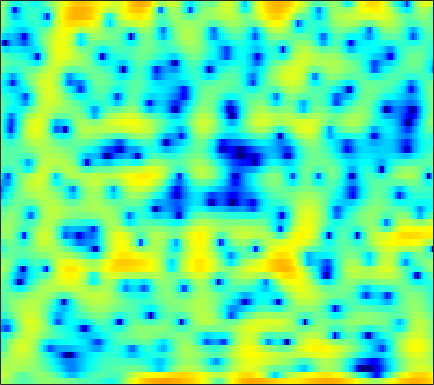

Data behind this chart, as committed beside it:
1.9079, 1.8294, 1.5839, 1.2014, 0.8176, 0.1992, -0.48946, -1.0172, -1.6472, -2.1628, -2.377, -2.3461, -2.0347, -1.6143, -1.2455, -0.70176, -0.28434, 0.028227, 0.33026, 0.54208, 0.66086, 0.69692, 0.66842, 0.61825
3.731, 3.473, 3.015, 2.422, 1.89, 1.077, 0.1959, -0.4706, -1.258, -1.786, -1.949, -1.825, -1.409, -0.8623, -0.4547, 0.03002, 0.4012, 0.5905, 0.7135, 0.6997, 0.5371, 0.3212, -0.08079, -0.6222
2.342, 2.373, 2.374, 2.323, 2.263, 2.151, 2.012, 1.898, 1.74, 1.569, 1.405, 1.277, 1.098, 0.9024, 0.7286, 0.4684, 0.1499, -0.1284, -0.5644, -1.076, -1.675, -2.189, -2.958, -3.817
0.9067, 1.222, 1.598, 1.917, 2.121, 2.335, 2.464, 2.527, 2.543, 2.487, 2.363, 2.217, 1.956, 1.616, 1.308, 0.8192, 0.2497, -0.2359, -0.9408, -1.742, -2.621, -3.337, -4.367, -5.446
-1.612, -0.7894, 0.2253, 1.114, 1.693, 2.335, 2.827, 3.1, 3.337, 3.417, 3.35, 3.205, 2.875, 2.406, 1.953, 1.225, 0.3562, -0.3832, -1.466, -2.657, -3.913, -4.881, -6.189, -7.518
-5.482, -3.561, -1.473, 0.1555, 1.156, 2.252, 3.088, 3.561, 4.001, 4.221, 4.232, 4.108, 3.733, 3.125, 2.507, 1.433, 0.05033, -1.215, -3.269, -5.839, -8.995, -11.72, -14.85, -15.11
-4.477, -3.414, -2.046, -0.7665, 0.1073, 1.134, 2.026, 2.588, 3.185, 3.598, 3.806, 3.827, 3.66, 3.273, 2.826, 2.01, 0.9261, -0.05292, -1.596, -3.353, -5.182, -6.396, -7.47, -7.73
-6.207, -5.784, -5.034, -4.104, -3.266, -2.072, -0.8724, -0.01414, 1.023, 1.888, 2.564, 2.926, 3.215, 3.285, 3.198, 2.912, 2.451, 2.008, 1.321, 0.5629, -0.2153, -0.7897, -1.488, -2.089
-12.36, -13.5, -15.36, -15.19, -12.55, -8.465, -5.065, -3.038, -0.8571, 0.8262, 2.092, 2.811, 3.496, 3.89, 4.013, 3.97, 3.707, 3.375, 2.779, 2.021, 1.119, 0.38, -0.6872, -1.762
-10.4, -10.27, -10.1, -9.366, -8.132, -5.865, -3.474, -1.845, 0.04106, 1.56, 2.749, 3.423, 4.065, 4.435, 4.53, 4.441, 4.088, 3.658, 2.844, 1.754, 0.3647, -0.9213, -3.026, -5.688
-5.239, -4.697, -3.898, -3.039, -2.335, -1.347, -0.3339, 0.4048, 1.346, 2.163, 2.837, 3.233, 3.6, 3.768, 3.763, 3.566, 3.148, 2.688, 1.857, 0.781, -0.5729, -1.765, -3.614, -5.737
-3.213, -2.65, -1.917, -1.202, -0.6829, -0.008173, 0.6372, 1.088, 1.637, 2.115, 2.51, 2.738, 2.943, 3.02, 2.983, 2.807, 2.468, 2.1, 1.454, 0.617, -0.3977, -1.267, -2.574, -4.006
-2.625, -2.006, -1.29, -0.6774, -0.2713, 0.2058, 0.6273, 0.921, 1.284, 1.618, 1.914, 2.11, 2.328, 2.477, 2.538, 2.522, 2.395, 2.213, 1.843, 1.32, 0.6191, -0.02936, -1.069, -2.363
-2.291, -1.817, -1.383, -1.128, -1.034, -0.9688, -0.9465, -0.9199, -0.8216, -0.6107, -0.2875, 0.01201, 0.4562, 0.9107, 1.228, 1.594, 1.861, 1.985, 2.051, 1.99, 1.789, 1.539, 1.087, 0.5008
-1.65, -1.706, -2.019, -2.599, -3.209, -4.224, -5.378, -6.224, -7.034, -7.058, -6.26, -5.341, -3.982, -2.688, -1.815, -0.8051, 0.03065, 0.5544, 1.114, 1.545, 1.872, 2.05, 2.215, 2.308
-0.6332, -1.188, -2.202, -3.601, -4.951, -7.298, -10.57, -14.12, -22.72, -25.2, -15.64, -12.09, -8.92, -6.59, -5.209, -3.698, -2.488, -1.729, -0.8865, -0.1641, 0.4819, 0.9599, 1.586, 2.209
1.116, 0.4179, -0.7577, -2.242, -3.573, -5.651, -7.967, -9.748, -11.82, -13.07, -13.02, -12.18, -10.35, -8.398, -7.046, -5.584, -4.55, -4.031, -3.583, -3.288, -2.873, -2.333, -1.229, 0.1834
2.58, 2.006, 1.036, -0.1932, -1.317, -3.114, -5.37, -7.469, -11.22, -17.5, -29.37, -18.5, -12.03, -8.567, -6.906, -5.512, -4.941, -5.086, -6.193, -8.8, -14.7, -19.22, -9.54, -3.874
1.355, 1.107, 0.6482, 0.02513, -0.5537, -1.48, -2.563, -3.452, -4.623, -5.572, -5.983, -5.851, -5.198, -4.383, -3.798, -3.221, -2.943, -2.967, -3.284, -3.797, -4.105, -3.881, -2.753, -1.053
-2.06, -1.726, -1.384, -1.217, -1.202, -1.314, -1.553, -1.766, -2.026, -2.206, -2.259, -2.197, -1.997, -1.674, -1.401, -1.039, -0.7263, -0.509, -0.2685, -0.05731, 0.1986, 0.439, 0.8212, 1.267
-5.954, -4.408, -2.974, -2.079, -1.692, -1.447, -1.443, -1.532, -1.707, -1.839, -1.838, -1.724, -1.388, -0.8959, -0.4688, 0.1356, 0.7082, 1.092, 1.518, 1.85, 2.066, 2.166, 2.207, 2.123
-3.874, -2.685, -1.557, -0.9183, -0.729, -0.86, -1.376, -2.006, -3.122, -4.343, -5.145, -5.054, -3.984, -2.387, -1.181, 0.252, 1.426, 2.118, 2.819, 3.265, 3.457, 3.43, 3.176, 2.651
0.4907, 0.7733, 1.006, 0.9938, 0.7774, 0.1451, -0.9805, -2.239, -4.713, -8.757, -16.35, -17.36, -9.076, -4.539, -2.28, -0.07916, 1.505, 2.4, 3.254, 3.753, 3.926, 3.831, 3.374, 2.529
1.216, 1.366, 1.443, 1.334, 1.103, 0.5959, -0.1531, -0.8674, -1.931, -2.981, -3.67, -3.775, -3.338, -2.415, -1.569, -0.4193, 0.6595, 1.369, 2.142, 2.677, 2.925, 2.909, 2.582, 1.867
0.2096, 0.5668, 0.8657, 0.9709, 0.9183, 0.6684, 0.2349, -0.1983, -0.8948, -1.667, -2.446, -2.972, -3.485, -3.616, -3.37, -2.611, -1.516, -0.6284, 0.4771, 1.388, 2.02, 2.3, 2.406, 2.206
-1.263, -0.6584, -0.07988, 0.2666, 0.3841, 0.3359, 0.04154, -0.3446, -1.118, -2.234, -3.821, -5.455, -8.483, -12.67, -14.09, -9.895, -5.712, -3.408, -1.137, 0.4834, 1.622, 2.214, 2.708, 2.919
-3.156, -2.515, -1.785, -1.229, -0.9332, -0.7024, -0.6858, -0.8343, -1.266, -2.01, -3.114, -4.186, -5.878, -7.359, -7.549, -6.164, -3.969, -2.399, -0.637, 0.7122, 1.698, 2.233, 2.707, 2.951
-6.037, -5.31, -4.329, -3.417, -2.814, -2.141, -1.626, -1.353, -1.135, -1.072, -1.122, -1.194, -1.267, -1.221, -1.05, -0.624, -0.02579, 0.4823, 1.133, 1.696, 2.114, 2.324, 2.46, 2.434
-11.02, -9.41, -7.53, -5.926, -4.874, -3.66, -2.62, -1.944, -1.166, -0.5098, 0.03815, 0.3854, 0.792, 1.165, 1.42, 1.748, 2.04, 2.22, 2.392, 2.467, 2.429, 2.318, 2.059, 1.676
-13.7, -11.74, -9.73, -8.053, -6.854, -5.282, -3.784, -2.743, -1.476, -0.3808, 0.5428, 1.133, 1.797, 2.331, 2.654, 2.978, 3.172, 3.218, 3.144, 2.89, 2.449, 1.998, 1.259, 0.4145
-10.52, -11.2, -12.09, -11.97, -10.67, -7.98, -5.335, -3.634, -1.769, -0.3138, 0.8265, 1.531, 2.308, 2.939, 3.335, 3.735, 3.976, 4.031, 3.883, 3.432, 2.61, 1.709, 0.08035, -2.059
-7.292, -9.243, -13.11, -16.3, -13.35, -8.454, -5.089, -3.328, -1.674, -0.5749, 0.1458, 0.5515, 1.069, 1.684, 2.221, 2.983, 3.66, 4.029, 4.243, 4.067, 3.416, 2.553, 0.755, -2.01
-3.391, -3.768, -4.179, -4.261, -4.067, -3.526, -2.929, -2.592, -2.511, -2.945, -3.995, -5.168, -6.733, -6.465, -4.711, -1.98, 0.2332, 1.471, 2.599, 3.206, 3.357, 3.209, 2.73, 2.063
-2.196, -2.125, -2.083, -2.07, -2.067, -2.11, -2.265, -2.514, -3.121, -4.199, -5.961, -7.899, -11.03, -11.16, -8.343, -4.639, -1.921, -0.4361, 1.006, 1.961, 2.538, 2.773, 2.899, 2.87
-2.031, -1.924, -1.855, -1.846, -1.857, -1.912, -2.021, -2.16, -2.404, -2.729, -3.077, -3.283, -3.34, -3.012, -2.489, -1.546, -0.5343, 0.1767, 0.9776, 1.589, 2.001, 2.195, 2.318, 2.319
-1.979, -2.059, -2.184, -2.284, -2.33, -2.315, -2.215, -2.085, -1.868, -1.605, -1.304, -1.049, -0.6726, -0.2407, 0.1144, 0.5914, 1.04, 1.338, 1.646, 1.829, 1.885, 1.849, 1.702, 1.476
-2.061, -2.609, -3.307, -3.841, -4.053, -3.994, -3.552, -3.019, -2.18, -1.284, -0.4128, 0.1966, 0.9322, 1.564, 1.955, 2.361, 2.626, 2.715, 2.691, 2.491, 2.126, 1.751, 1.151, 0.4733
-2.594, -4.127, -6.503, -9.05, -10.41, -10.16, -7.951, -6.053, -3.693, -1.681, -0.0004117, 1.061, 2.241, 3.151, 3.659, 4.116, 4.305, 4.264, 3.957, 3.358, 2.449, 1.567, 0.1597, -1.443
-2.989, -5.226, -8.913, -13.65, -17.39, -16.75, -11.89, -8.741, -5.265, -2.454, -0.1846, 1.219, 2.739, 3.891, 4.527, 5.073, 5.267, 5.182, 4.719, 3.817, 2.395, 0.9271, -1.723, -5.422
-2.76, -5, -8.537, -12.67, -15.68, -16.5, -12.83, -9.789, -6.255, -3.348, -0.9746, 0.5048, 2.116, 3.36, 4.079, 4.75, 5.085, 5.108, 4.801, 4.075, 2.869, 1.601, -0.6414, -3.576
-2.465, -4.242, -7.016, -10.22, -12.47, -13.28, -11.07, -8.955, -6.409, -4.291, -2.502, -1.314, 0.06518, 1.259, 2.035, 2.891, 3.514, 3.804, 3.94, 3.782, 3.33, 2.805, 1.894, 0.8558
-1.975, -2.935, -4.23, -5.399, -6.081, -6.621, -6.733, -6.585, -6.237, -5.747, -5.137, -4.558, -3.548, -2.306, -1.315, -0.02523, 1.119, 1.832, 2.555, 3.006, 3.199, 3.196, 3.028, 2.72
-2.103, -2.64, -3.39, -4.141, -4.702, -5.429, -6.166, -6.778, -7.765, -9.057, -10.61, -11.52, -10.84, -8.057, -5.737, -3.042, -0.8907, 0.3913, 1.724, 2.673, 3.292, 3.572, 3.74, 3.696
-3.392, -3.675, -4.163, -4.763, -5.264, -5.971, -6.752, -7.446, -8.619, -10.39, -13.15, -15.78, -15.43, -10.27, -6.975, -3.607, -1.106, 0.3505, 1.86, 2.949, 3.688, 4.034, 4.244, 4.198
-5.547, -5.715, -6.298, -7.147, -7.804, -8.496, -8.749, -8.635, -8.286, -7.852, -7.339, -6.793, -5.694, -4.172, -2.871, -1.133, 0.452, 1.497, 2.639, 3.509, 4.095, 4.349, 4.434, 4.235
-6.396, -6.855, -8.267, -10.75, -13.59, -18.43, -16.96, -13.25, -9.653, -7.156, -5.29, -4.13, -2.732, -1.447, -0.5252, 0.6368, 1.695, 2.402, 3.21, 3.843, 4.263, 4.425, 4.414, 4.1
-4.333, -4.976, -6.276, -8.116, -9.725, -11.36, -10.98, -9.486, -7.255, -5.346, -3.792, -2.815, -1.706, -0.7529, -0.1106, 0.6853, 1.437, 1.967, 2.64, 3.219, 3.677, 3.907, 4.022, 3.866
-1.529, -2.061, -2.812, -3.549, -4.019, -4.415, -4.466, -4.303, -3.89, -3.371, -2.865, -2.52, -2.164, -1.883, -1.703, -1.444, -1.061, -0.6407, 0.09245, 0.9528, 1.826, 2.412, 3.015, 3.377
-0.1634, -0.704, -1.363, -1.915, -2.259, -2.621, -2.849, -2.973, -3.092, -3.202, -3.364, -3.586, -4.03, -4.721, -5.412, -6.516, -7.382, -7.256, -5.74, -3.431, -1.216, 0.1932, 1.693, 2.791
-1.196, -1.916, -2.697, -3.251, -3.541, -3.82, -4.041, -4.194, -4.411, -4.709, -5.105, -5.502, -6.226, -7.353, -8.656, -11.51, -17.12, -21.46, -12.64, -6.851, -3.133, -1.081, 1.024, 2.572
-5.455, -6.895, -8.056, -8.189, -7.9, -7.463, -7.266, -7.285, -7.522, -7.887, -8.245, -8.383, -8.458, -8.416, -8.378, -8.235, -7.831, -7.133, -5.616, -3.613, -1.564, -0.1326, 1.53, 2.896
-11.48, -18.02, -28.91, -15.86, -12.79, -10.89, -10.31, -10.54, -11.59, -13.27, -14.99, -15.3, -13.65, -11.19, -9.475, -7.53, -5.846, -4.662, -3.135, -1.641, -0.1983, 0.8262, 2.085, 3.184
-6.306, -7.78, -9.067, -9.411, -9.355, -9.429, -9.892, -10.65, -12.35, -15.21, -19.52, -20.8, -16.31, -11.96, -9.563, -7.105, -5.209, -4.011, -2.6, -1.34, -0.1665, 0.6712, 1.747, 2.761
-2.275, -3.116, -4.158, -5.081, -5.713, -6.475, -7.245, -7.802, -8.543, -9.198, -9.494, -9.363, -8.64, -7.529, -6.624, -5.45, -4.425, -3.78, -3.03, -2.361, -1.655, -1.035, -0.05539, 1.104
-0.1041, -0.9131, -2.065, -3.267, -4.142, -5.155, -5.927, -6.302, -6.518, -6.427, -6.123, -5.832, -5.323, -4.805, -4.447, -4.128, -3.983, -4.056, -4.443, -5.144, -5.912, -6.086, -5.018, -2.739
0.901, -0.1111, -1.769, -3.764, -5.475, -7.869, -9.57, -9.764, -8.709, -7.214, -5.91, -5.11, -4.33, -3.813, -3.591, -3.526, -3.801, -4.266, -5.41, -7.513, -11.58, -17.7, -14.61, -6.633
1.156, 0.02334, -1.909, -4.465, -7.03, -11.98, -19.82, -18.22, -11.8, -8.372, -6.342, -5.328, -4.503, -4.077, -3.952, -3.91, -4.031, -4.19, -4.449, -4.75, -4.892, -4.686, -3.667, -1.983
1.718, 0.8115, -0.5319, -2.025, -3.15, -4.583, -5.516, -5.725, -5.383, -4.785, -4.305, -4.144, -4.217, -4.626, -5.08, -5.691, -5.863, -5.593, -4.782, -3.718, -2.636, -1.829, -0.7806, 0.2472
